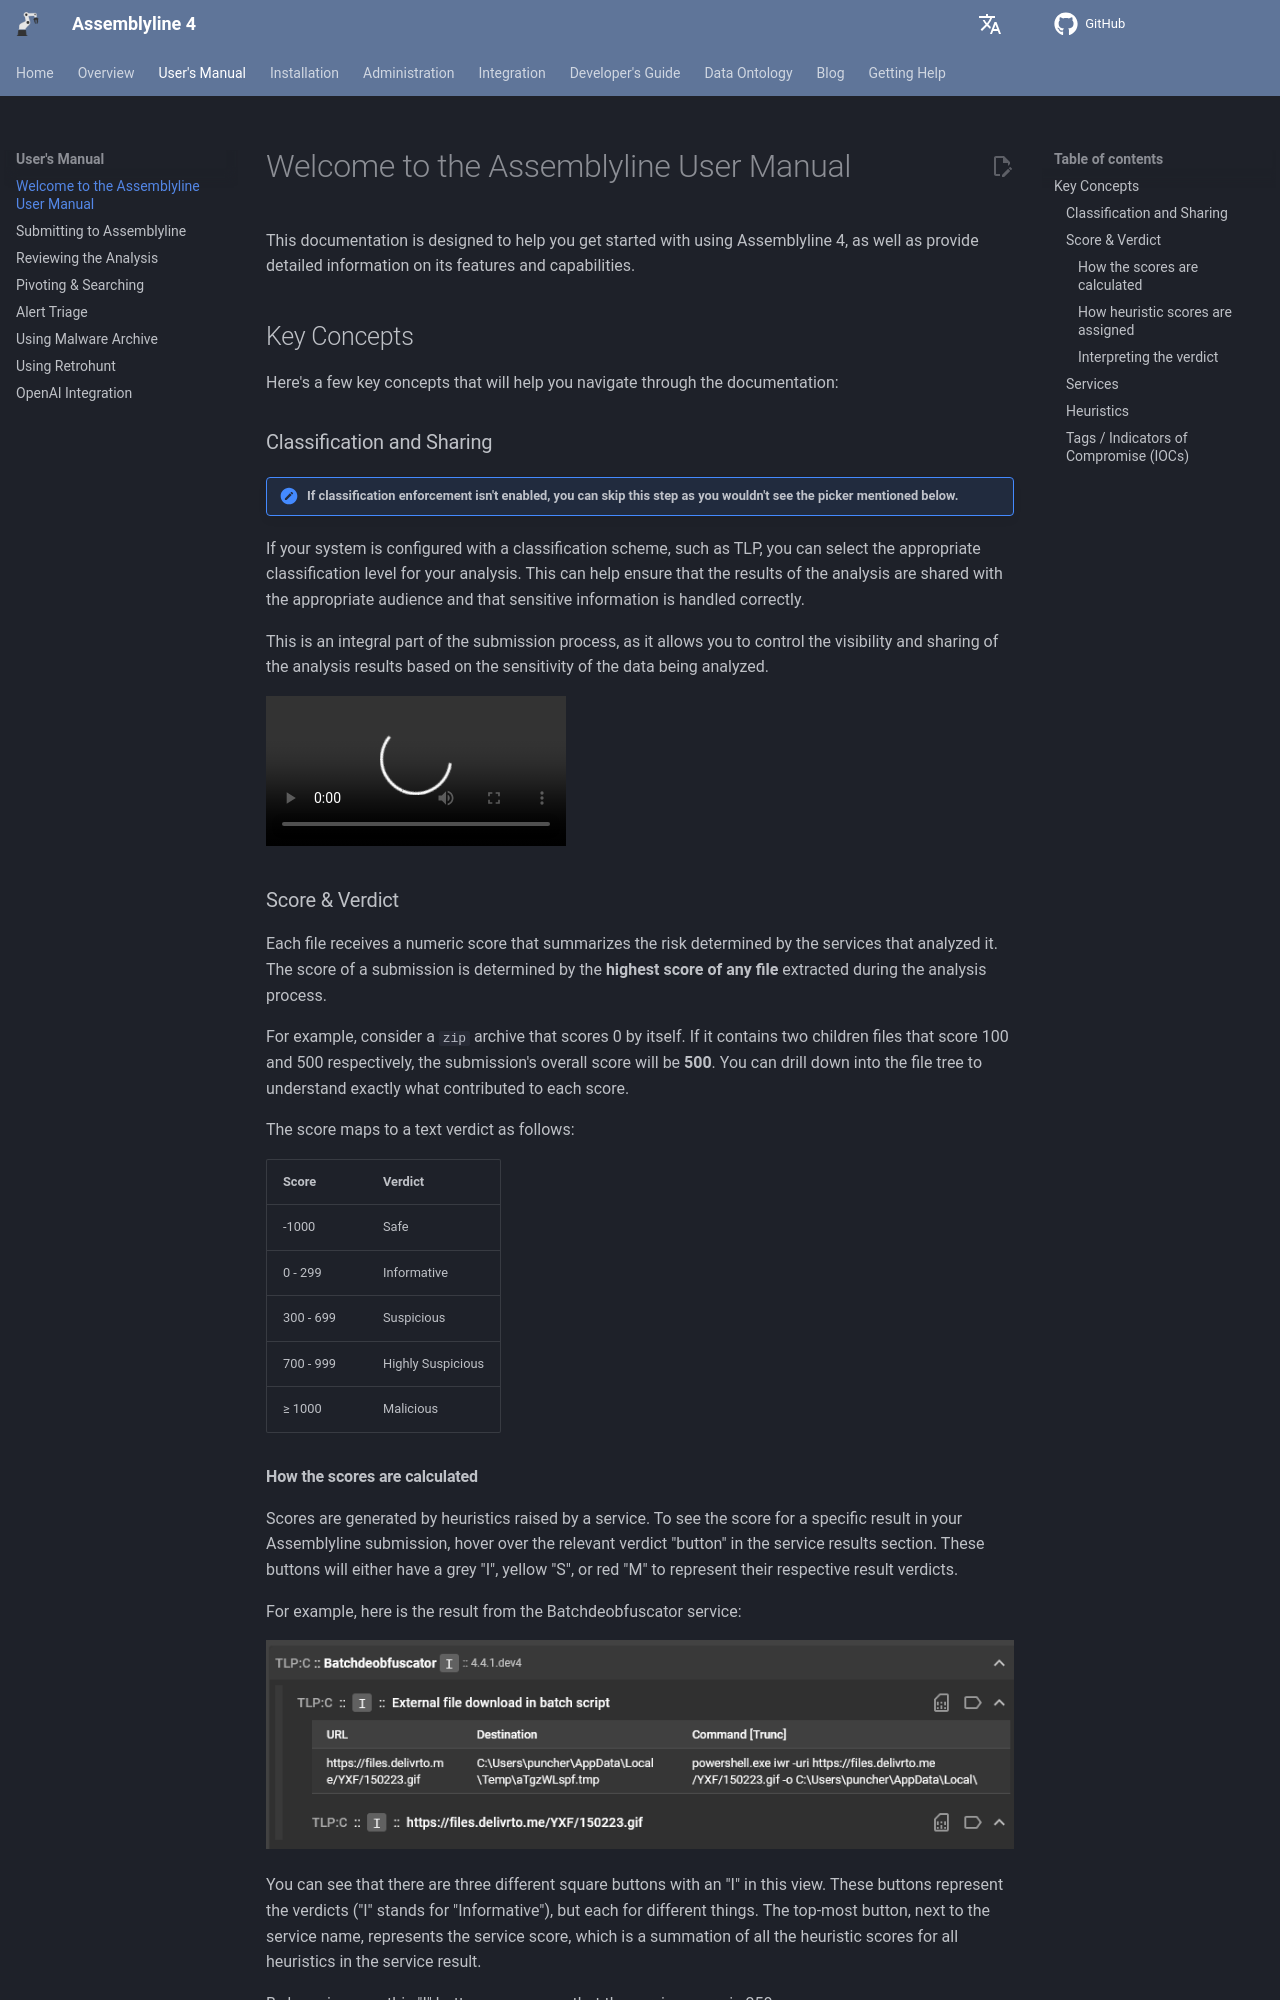

repository: CybercentreCanada/assemblyline4_docs · page: user_manual/getting_started/index.html · generator: mkdocs

# Welcome to the Assemblyline User Manual

This documentation is designed to help you get started with using Assemblyline 4, as well as provide detailed information on its features and capabilities.

## Key Concepts

Here's a few key concepts that will help you navigate through the documentation:

### Classification and Sharing

!!! note "If classification enforcement isn't enabled, you can skip this step as you wouldn't see the picker mentioned below."

If your system is configured with a classification scheme, such as TLP, you can select the appropriate classification level for your analysis. This can help ensure that the results of the analysis are shared with the appropriate audience and that sensitive information is handled correctly.

This is an integral part of the submission process, as it allows you to control the visibility and sharing of the analysis results based on the sensitivity of the data being analyzed.

<video controls src="../assets/params_classification.mp4" title="Submission Profiles" autoplay></video>

### Score & Verdict

Each file receives a numeric score that summarizes the risk determined by the services that analyzed it. The score of a submission is determined by the **highest score of any file** extracted during the analysis process.

For example, consider a `zip` archive that scores 0 by itself. If it contains two children files that score 100 and 500 respectively, the submission's overall score will be **500**. You can drill down into the file tree to understand exactly what contributed to each score.

The score maps to a text verdict as follows:

| Score | Verdict |
|---|---|
| -1000 | Safe |
| 0 - 299 | Informative |
| 300 - 699 | Suspicious |
| 700 - 999 | Highly Suspicious |
| ≥ 1000 | Malicious |
